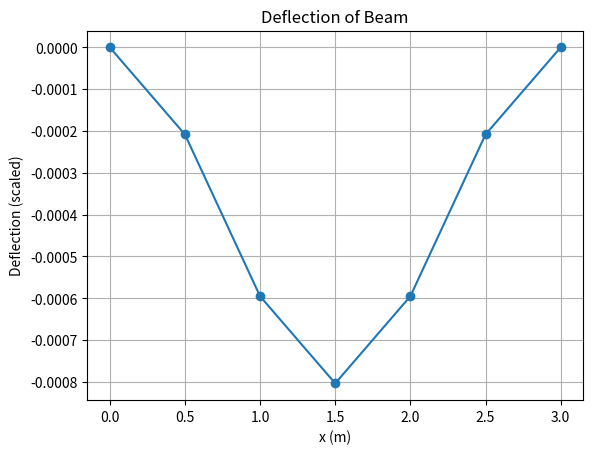

Source code (Python):
import numpy as np
import matplotlib.pyplot as plt
from scipy.sparse import lil_matrix, csr_matrix
from scipy.sparse.linalg import spsolve

#assigning constant values
E = 210e9  # Young's modulus for steel
b = h = 0.1  # width/height the cross-section
I = (b * h**3) / 12  # second moment of inertia
L = 3.0  # beam length
P = 10000  # load

# FEM set up
num_elements = 6
num_nodes = num_elements + 1
element_length = L / num_elements
dofs_per_node = 2
total_dofs = dofs_per_node * num_nodes

# --- Beam element stiffness matrix using cubic Hermite basis ---
def beam_element_stiffness(EI, h):
    factor = EI / h**3
    return factor * np.array([
        [12,     6*h,   -12,    6*h],
        [6*h,  4*h**2, -6*h,  2*h**2],
        [-12,   -6*h,    12,   -6*h],
        [6*h, 2*h**2, -6*h,  4*h**2]
    ])

# Sparse global stiffness matrix (use LIL for efficient assembly)
K = lil_matrix((total_dofs, total_dofs))

# Assemble global stiffness matrix
for e in range(num_elements):
    k_e = beam_element_stiffness(E * I, element_length)
    dof_map = [2*e, 2*e+1, 2*e+2, 2*e+3] # 2 here represents the dof is 2 per node, so it's +2 row when moving to the next node
    for i in range(4):
        for j in range(4):
            K[dof_map[i], dof_map[j]] += k_e[i, j]

# Convert to CSR format for efficient solving
K_csr = K.tocsr()

# Force vector stays the same
F = np.zeros(total_dofs)
F[2 * (num_nodes // 2)] = -P # corresponds to the basis function for the deflection of the center node, with the use of Dirac delta function

# Apply boundary conditions
clamped_dofs = [0, 1, total_dofs-2, total_dofs-1]
free_dofs = [i for i in range(total_dofs) if i not in clamped_dofs]

# Solve reduced system using sparse solver
K_reduced = K_csr[free_dofs, :][:, free_dofs]
F_reduced = F[free_dofs]

U = np.zeros(total_dofs)
U[free_dofs] = spsolve(K_reduced, F_reduced)

# Plot (same as before)
x_nodes = np.linspace(0, L, num_nodes)
displacements = U[::2]
scale = 1
plt.plot(x_nodes, displacements * scale, '-o')
plt.title("Deflection of Beam")
plt.xlabel("x (m)")
plt.ylabel("Deflection (scaled)")
plt.grid(True)
plt.show()